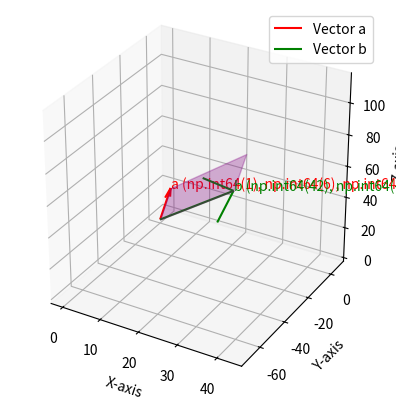

Python code for this plot:
import numpy as np
import matplotlib.pyplot as plt
from mpl_toolkits.mplot3d.art3d import Poly3DCollection

# Define the vectors
a = np.array([1, 6, 18])
b = np.array([42, -69, 98])

# Define the origin
origin = np.array([0, 0, 0])

# Calculate the plane (shaded area) spanned by a and b
plane_points = np.array([
    origin,      # (0, 0, 0)
    a,           # Vector a
    b,           # Vector b
    a + b        # Endpoint of the parallelogram spanned by a and b
])

# Plotting the 3D coordinate system
fig = plt.figure()
ax = fig.add_subplot(111, projection='3d')

# Plot the vectors
ax.quiver(0, 0, 0, a[0], a[1], a[2], color='r', label='Vector a')
ax.quiver(0, 0, 0, b[0], b[1], b[2], color='g', label='Vector b')

# Add annotations for the vectors with their values
ax.text(a[0], a[1], a[2], f'a {tuple(a)}', color='r', fontsize=10)
ax.text(b[0], b[1], b[2], f'b {tuple(b)}', color='g', fontsize=10)

# Shade the area between the vectors (plane)
verts = [plane_points[[0, 1, 3, 2]]]  # Define the vertices of the parallelogram
ax.add_collection3d(Poly3DCollection(verts, alpha=0.3, color='purple'))

# Set axes labels
ax.set_xlabel('X-axis')
ax.set_ylabel('Y-axis')
ax.set_zlabel('Z-axis')

# Set aspect ratio for better visualization
ax.set_box_aspect([1, 1, 1])

# Add legend
ax.legend()

plt.show()
